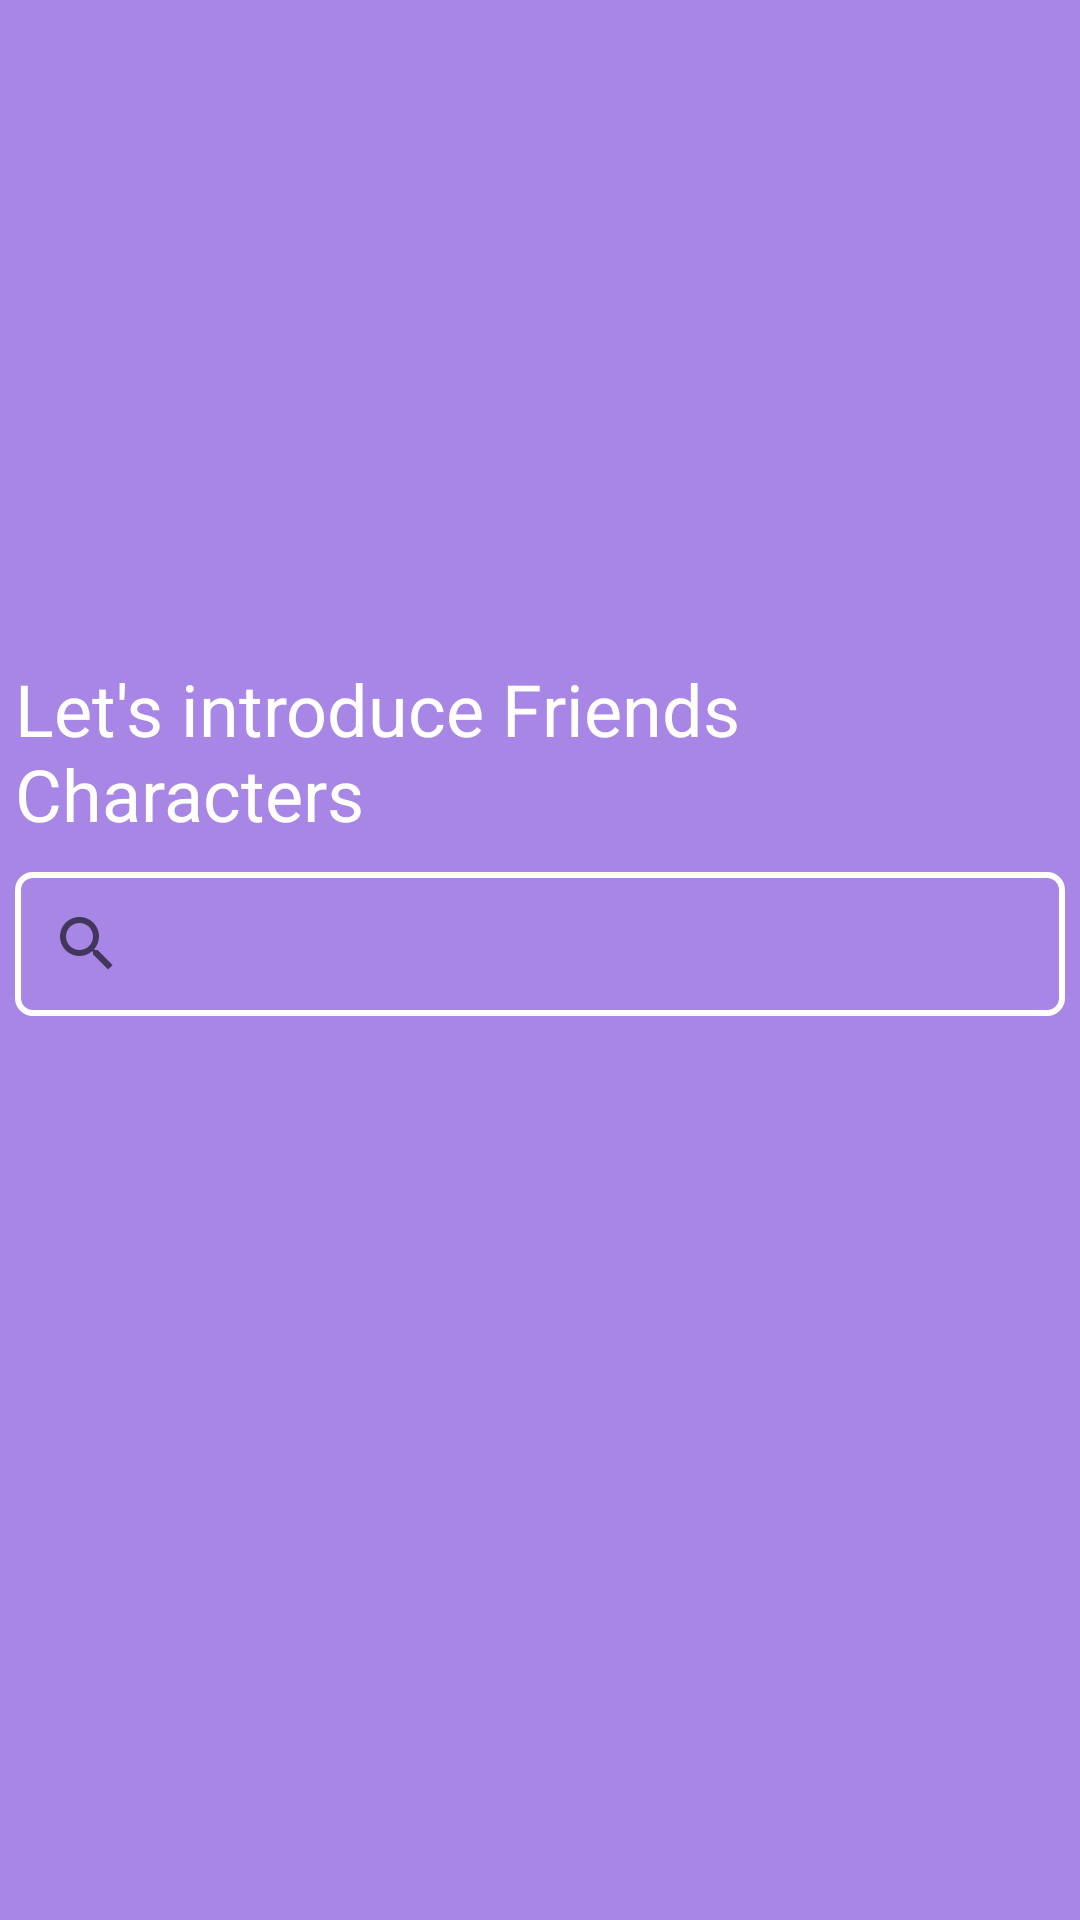

Here is an Android app screen rendered from its layout file. Give the layout XML and the strings, colors and styles it references.
<!-- AndroidManifest.xml: application theme Theme.FriendsCharactersRecycleView -->
<!-- res/layout/activity_main.xml -->
<?xml version="1.0" encoding="utf-8"?>
<LinearLayout xmlns:android="http://schemas.android.com/apk/res/android"
    xmlns:app="http://schemas.android.com/apk/res-auto"
    xmlns:tools="http://schemas.android.com/tools"
    android:layout_width="match_parent"
    android:layout_height="match_parent"
    android:layout_margin="10dp"
    android:background="#A886E6"
    android:orientation="vertical"
    tools:context=".MainActivity">

    <ImageView
        android:id="@+id/imageView"
        android:layout_width="match_parent"
        android:layout_height="215dp"
        android:layout_gravity="top"
        android:layout_marginStart="0dp"
        android:layout_marginLeft="0dp"
        android:layout_marginTop="0dp"
        android:layout_marginEnd="0dp"
        android:src="@drawable/title" />

    <TextView
        android:id="@+id/textView"
        android:layout_width="match_parent"
        android:layout_height="wrap_content"
        android:layout_margin="5dp"
        android:text="Let's introduce Friends Characters"
        android:textAlignment="textStart"
        android:textColor="@color/white"
        android:textDirection="ltr"
        android:textSize="24sp" />

    <androidx.appcompat.widget.SearchView
        android:id="@+id/searchCharacter"
        android:layout_width="match_parent"
        android:layout_height="wrap_content"
        android:layout_margin="5dp"
        android:background="@drawable/search_character_view"
        android:iconifiedByDefault="false"
        android:queryHint="Search character"/>


    <androidx.recyclerview.widget.RecyclerView
        android:id="@+id/res"
        android:layout_width="match_parent"
        android:layout_height="wrap_content" />

</LinearLayout>
<!-- resources referenced by this layout -->
<resources>
  <!-- drawable search_character_view (drawable) -->
  <?xml version="1.0" encoding="utf-8"?>
  <shape xmlns:android="http://schemas.android.com/apk/res/android">
      <corners android:radius="5dp"/>
      <stroke android:color="@color/white"
          android:width="2dp"/>
  </shape>
  <style name="Theme.FriendsCharactersRecycleView" parent="Base.Theme.FriendsCharactersRecycleView" />
  <style name="Base.Theme.FriendsCharactersRecycleView" parent="Theme.AppCompat.DayNight.NoActionBar">
          
          
      </style>
  <!-- not gathered from this repository: default colours our renderer supplied (Android Studio template values) -->
  <color name="white">#FFFFFFFF</color>
</resources>
